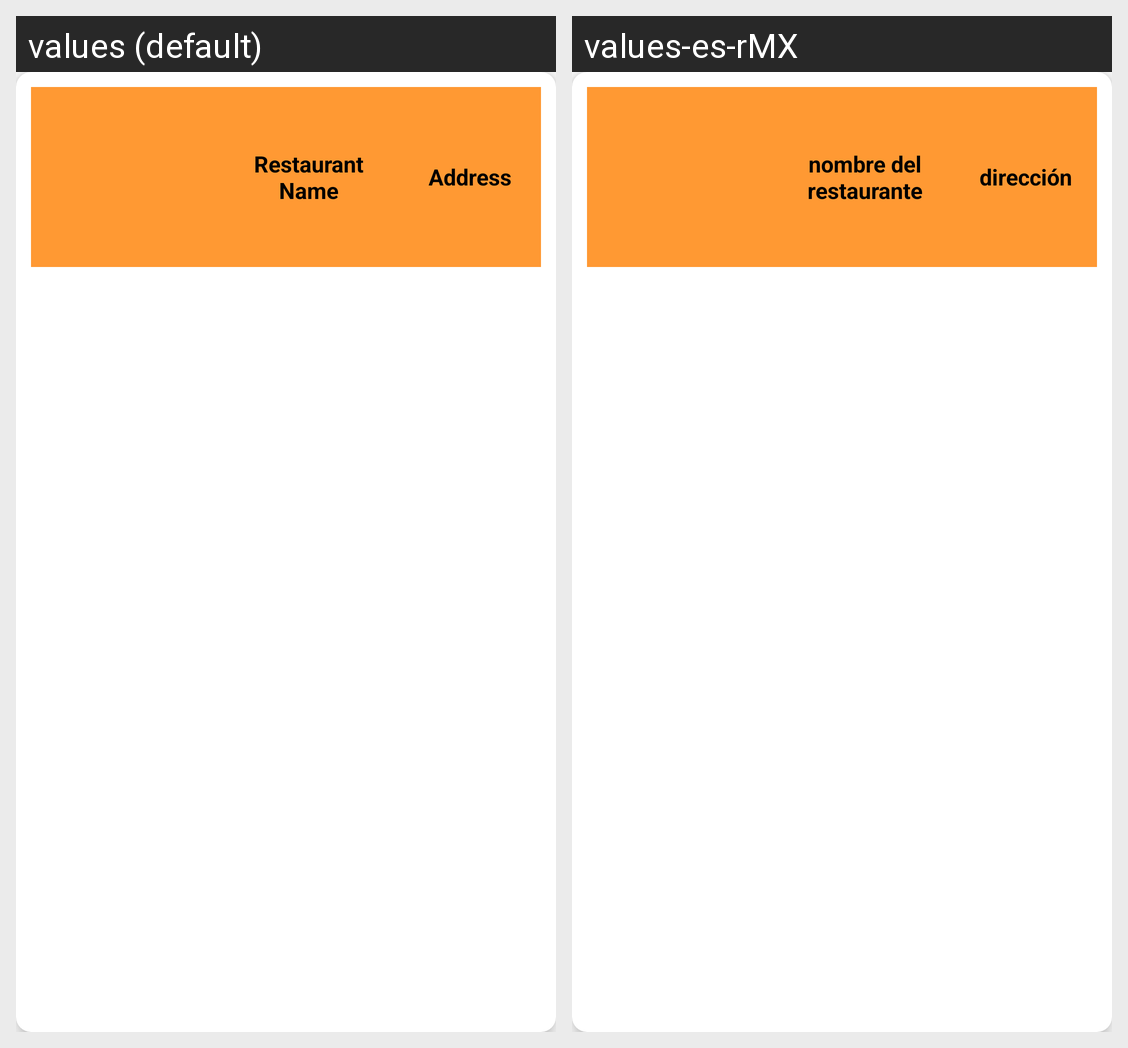

The same Android screen rendered under two of its app's locales, left to right. List the strings drawn on it with the default value and each locale's translation.
Android screen res/layout/review_restaurant_layout.xml rendered under 2 locales, left to right: values (default), values-es-rMX. Device: Nexus 5 (rendered at 1080×1920; each locale shown at half size, 540×960, under a caption strip naming it); theme Theme.RealtimeDatabaseReusuableCodeDoc.
Strings drawn on this screen, with the default value and each locale's value (text and hints the layout hard-codes, and strings that could not be matched under every locale, appear in the picture but are not listed):

restaurant_name
  values: Restaurant Name
  values-es-rMX: nombre del restaurante

address
  values: Address
  values-es-rMX: dirección
